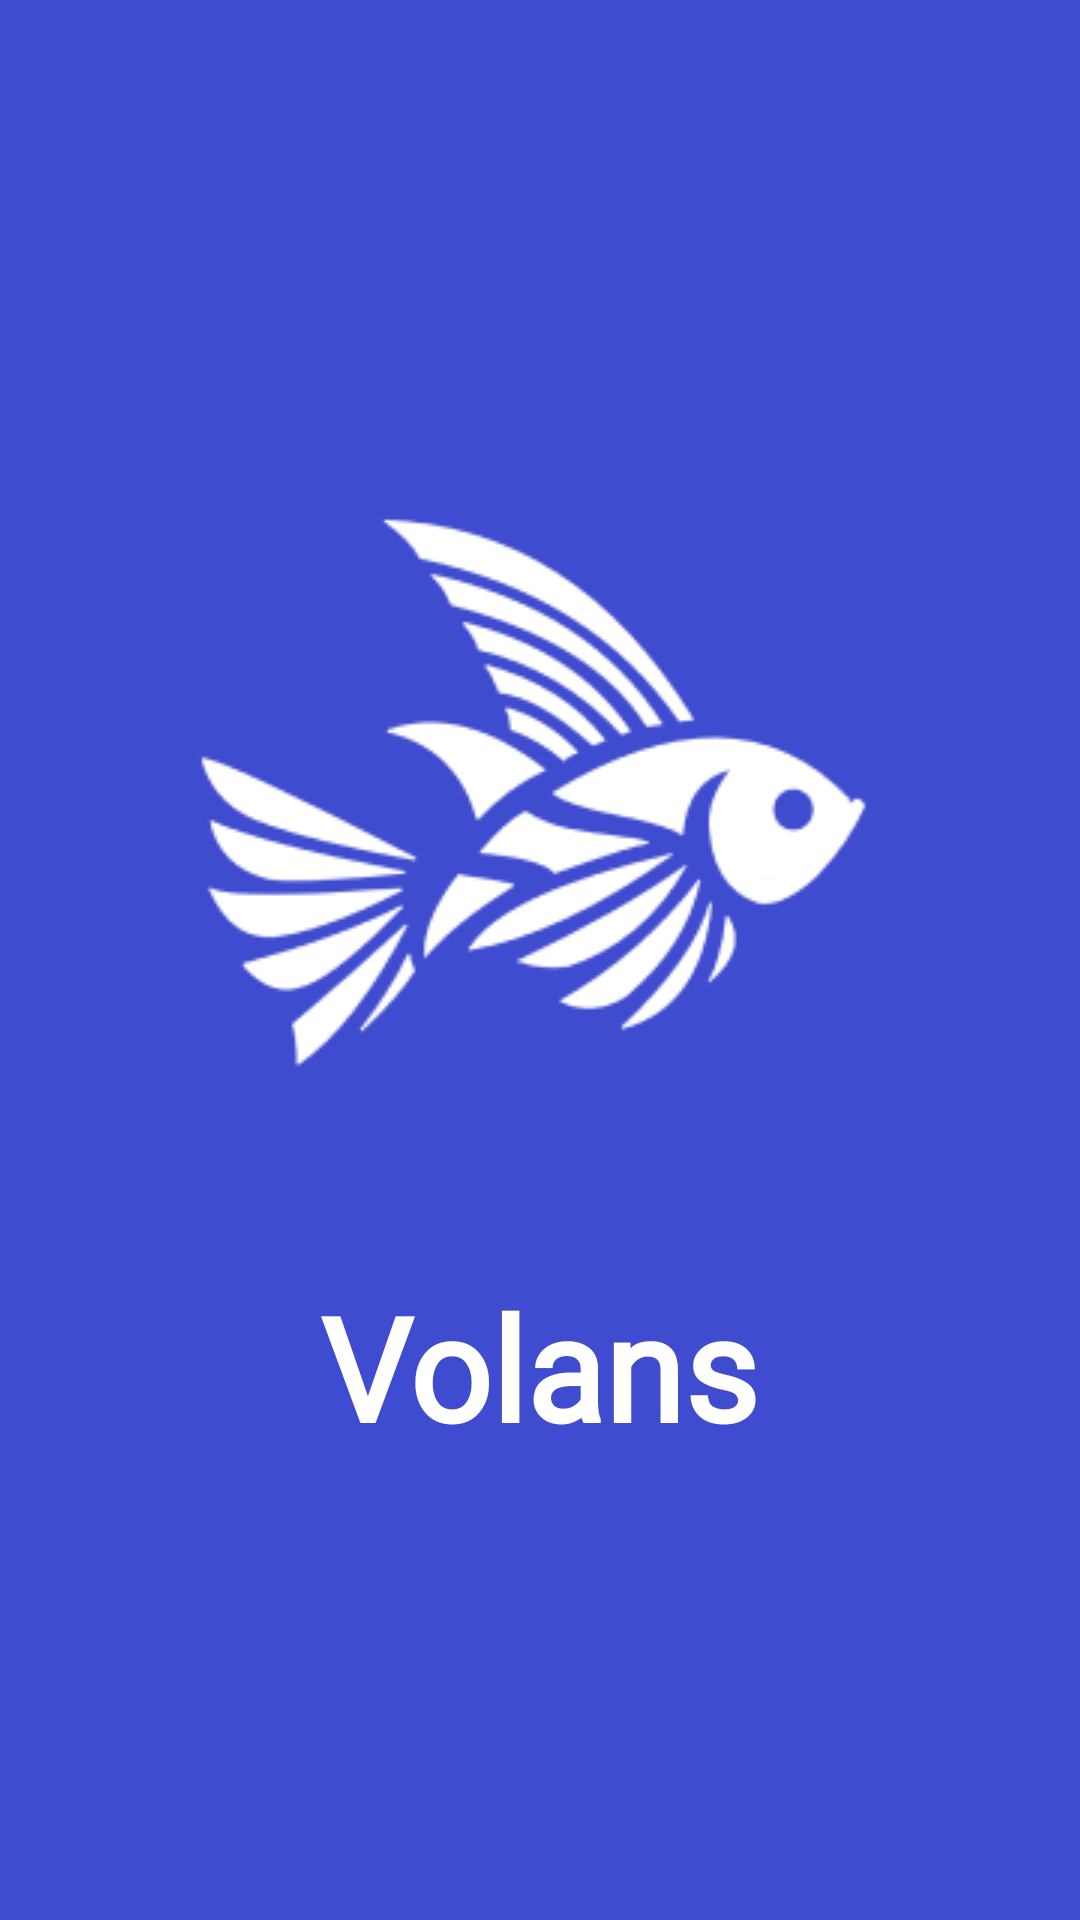

Android layout source for this screen:
<!-- AndroidManifest.xml: application theme Theme.VolansAPP -->
<!-- res/layout/activity_splash.xml -->
<?xml version="1.0" encoding="utf-8"?>
<RelativeLayout xmlns:android="http://schemas.android.com/apk/res/android"
    android:layout_width="match_parent"
    android:layout_height="match_parent"
    android:background="@color/volans_blue"
    android:gravity="center">

    <LinearLayout
        android:layout_width="wrap_content"
        android:layout_height="wrap_content"
        android:layout_centerInParent="true"
        android:orientation="vertical"
        android:gravity="center">

        <ImageView
            android:id="@+id/logo_image"
            android:layout_width="247dp"
            android:layout_height="247dp"
            android:src="@drawable/logo_volans"
            android:contentDescription="@string/volans_logo"
            android:layout_marginBottom="24dp"
            android:adjustViewBounds="true"
            android:scaleType="fitStart" />

        <TextView
            android:id="@+id/app_name"
            android:layout_width="wrap_content"
            android:layout_height="wrap_content"
            android:text="@string/app_name"
            android:textColor="@color/volans_white"
            android:textSize="48sp"
            android:textStyle="bold"
            android:lineSpacingExtra="1dp"
            android:fontFamily="@font/inter_bold_ttf" />


    </LinearLayout>

</RelativeLayout>
<!-- resources referenced by this layout -->
<resources>
  <color name="volans_blue">#404CCF</color>
  <color name="volans_white">#FFFFFF</color>
  <!-- drawable logo_volans: png bitmap (drawable, 10857 bytes) -->
  <string name="app_name">Volans</string>
  <string name="volans_logo">Logo do Volans</string>
  <style name="Theme.VolansAPP" parent="Base.Theme.VolansAPP" />
  <style name="Base.Theme.VolansAPP" parent="Theme.Material3.DayNight.NoActionBar">
          
          
      </style>
</resources>
